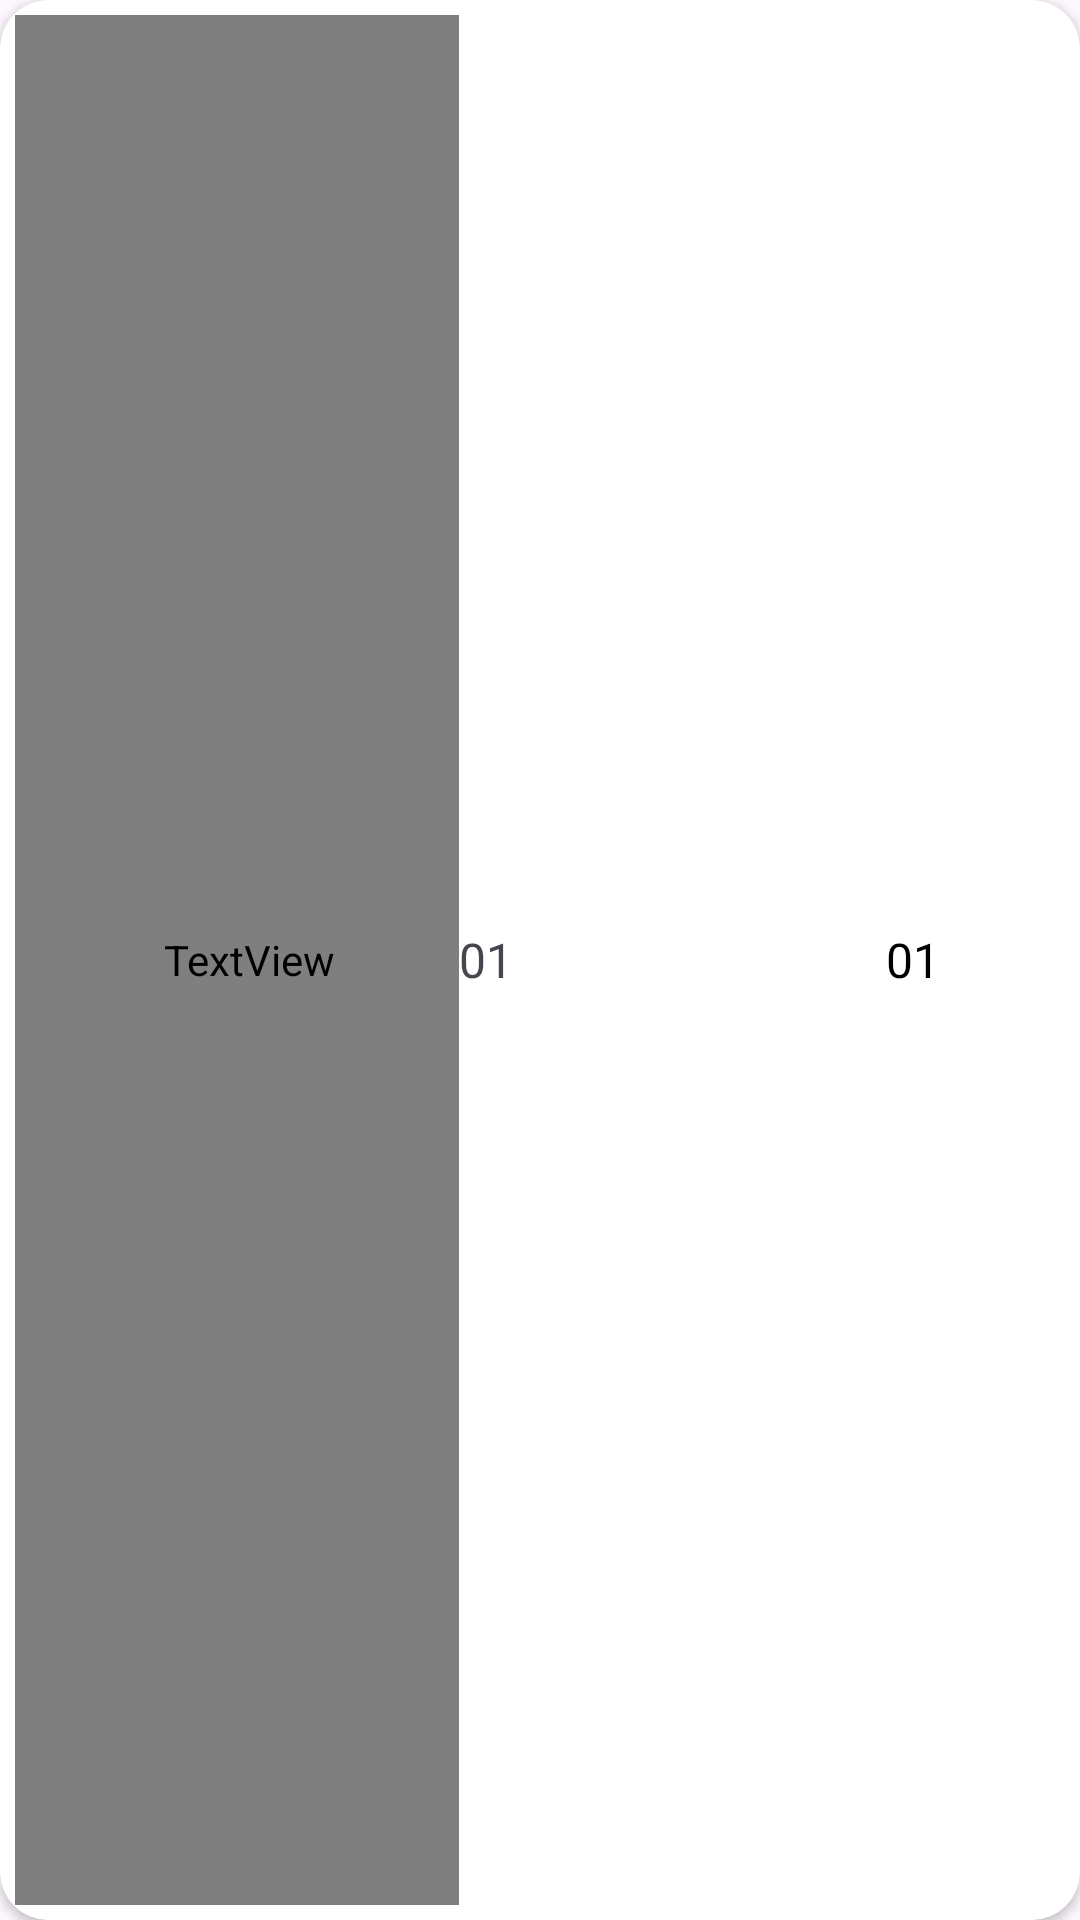

Android layout source for this screen:
<!-- AndroidManifest.xml: application theme Theme.Clock -->
<!-- res/layout/flag_item.xml -->
<?xml version="1.0" encoding="utf-8"?>
<androidx.cardview.widget.CardView xmlns:android="http://schemas.android.com/apk/res/android"
    android:layout_width="match_parent"
    android:layout_height="40dp"
    xmlns:app="http://schemas.android.com/apk/res-auto"
    android:layout_marginVertical="5dp"
    android:layout_marginHorizontal="30dp"
    android:padding="3dp"
    android:elevation="5dp"
    app:cardCornerRadius="16dp">


    <androidx.appcompat.widget.LinearLayoutCompat
        android:layout_width="match_parent"
        android:layout_height="match_parent"
        android:orientation="horizontal"
        android:padding="5dp"
        android:gravity="center_horizontal"
        android:weightSum="3">

        <TextView
            android:id="@+id/serialNo"
            android:layout_width="wrap_content"
            android:layout_height="match_parent"
            android:text="01"
            android:paddingStart="8dp"
            android:layout_weight="1"
            android:gravity="center_vertical"
            android:textSize="16sp"
            android:fontFamily="sans-serif-condensed-medium"
            android:textColor="@color/blue"/>

        <TextView
            android:id="@+id/leadTxt"
            android:layout_width="wrap_content"
            android:layout_height="match_parent"
            android:text="01"
            android:layout_weight="1"
            android:gravity="center_vertical"
            android:textSize="16sp"/>

        <TextView
            android:id="@+id/timeTxt"
            android:layout_width="wrap_content"
            android:layout_height="match_parent"
            android:text="01"
            android:layout_weight="1"
            android:gravity="center"
            android:textSize="16sp"
            android:textColor="@color/black"/>


    </androidx.appcompat.widget.LinearLayoutCompat>

</androidx.cardview.widget.CardView>
<!-- resources referenced by this layout -->
<resources>
  <style name="Theme.Clock" parent="Base.Theme.Clock" />
  <style name="Base.Theme.Clock" parent="Theme.Material3.DayNight.NoActionBar">
          
          
      </style>
  <!-- not gathered from this repository: default colours our renderer supplied (Android Studio template values) -->
  <color name="black">#FF000000</color>
</resources>
